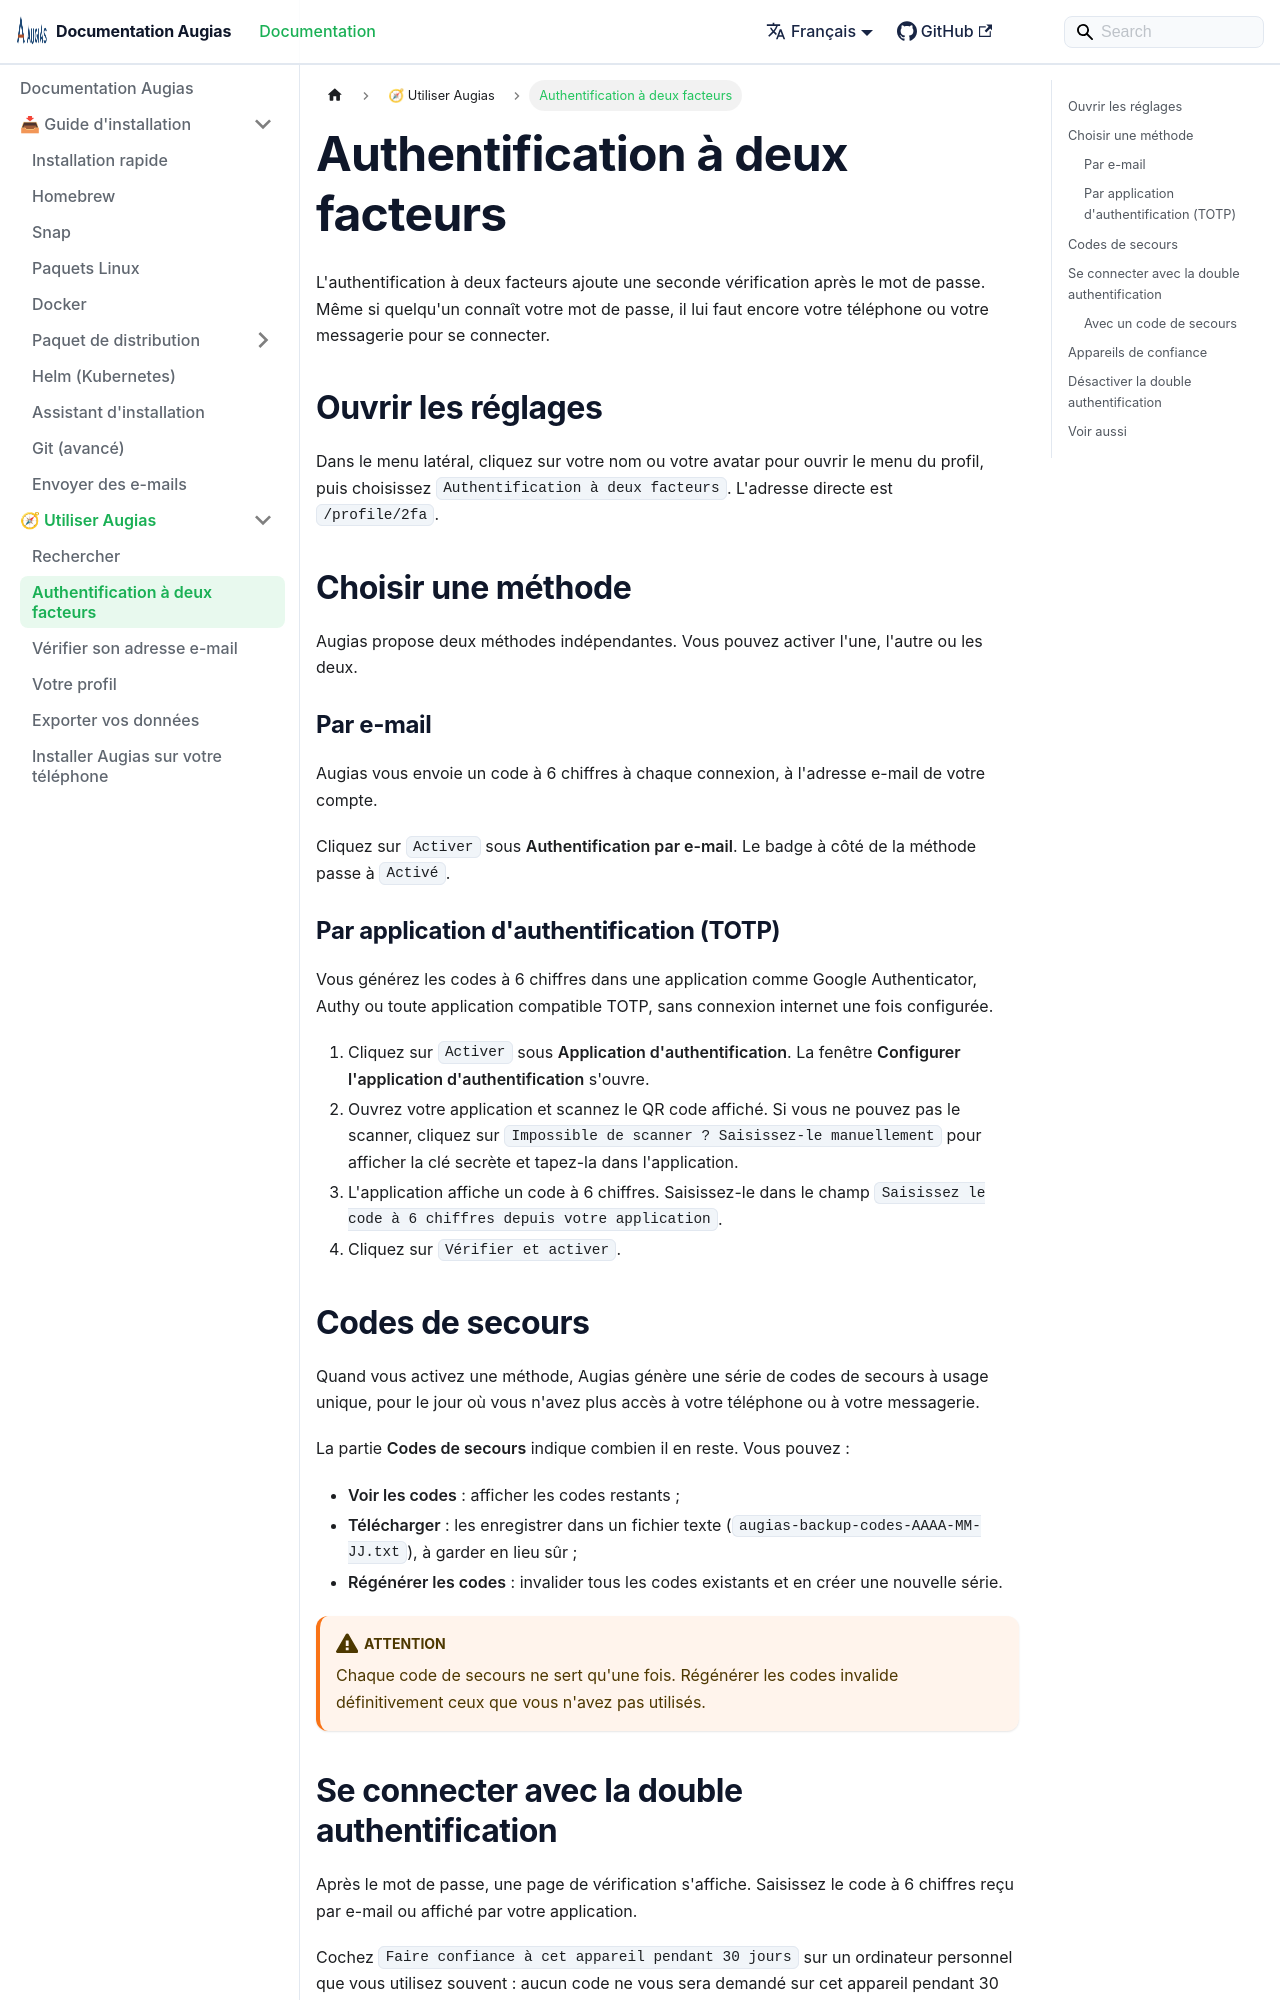

repository: herc-si/Augias · page: docs/using-augias/two-factor-authentication/index.html · generator: docusaurus

---
title: Authentification à deux facteurs
description: Protéger votre compte Augias par une seconde vérification à la connexion.
sidebar_position: 2
---

# Authentification à deux facteurs

L'authentification à deux facteurs ajoute une seconde vérification après le mot de passe. Même si quelqu'un connaît votre mot de passe, il lui faut encore votre téléphone ou votre messagerie pour se connecter.

## Ouvrir les réglages

Dans le menu latéral, cliquez sur votre nom ou votre avatar pour ouvrir le menu du profil, puis choisissez `Authentification à deux facteurs`. L'adresse directe est `/profile/2fa`.

## Choisir une méthode

Augias propose deux méthodes indépendantes. Vous pouvez activer l'une, l'autre ou les deux.

### Par e-mail

Augias vous envoie un code à 6 chiffres à chaque connexion, à l'adresse e-mail de votre compte.

Cliquez sur `Activer` sous **Authentification par e-mail**. Le badge à côté de la méthode passe à `Activé`.

### Par application d'authentification (TOTP)

Vous générez les codes à 6 chiffres dans une application comme Google Authenticator, Authy ou toute application compatible TOTP, sans connexion internet une fois configurée.

1. Cliquez sur `Activer` sous **Application d'authentification**. La fenêtre **Configurer l'application d'authentification** s'ouvre.
2. Ouvrez votre application et scannez le QR code affiché. Si vous ne pouvez pas le scanner, cliquez sur `Impossible de scanner ? Saisissez-le manuellement` pour afficher la clé secrète et tapez-la dans l'application.
3. L'application affiche un code à 6 chiffres. Saisissez-le dans le champ `Saisissez le code à 6 chiffres depuis votre application`.
4. Cliquez sur `Vérifier et activer`.
